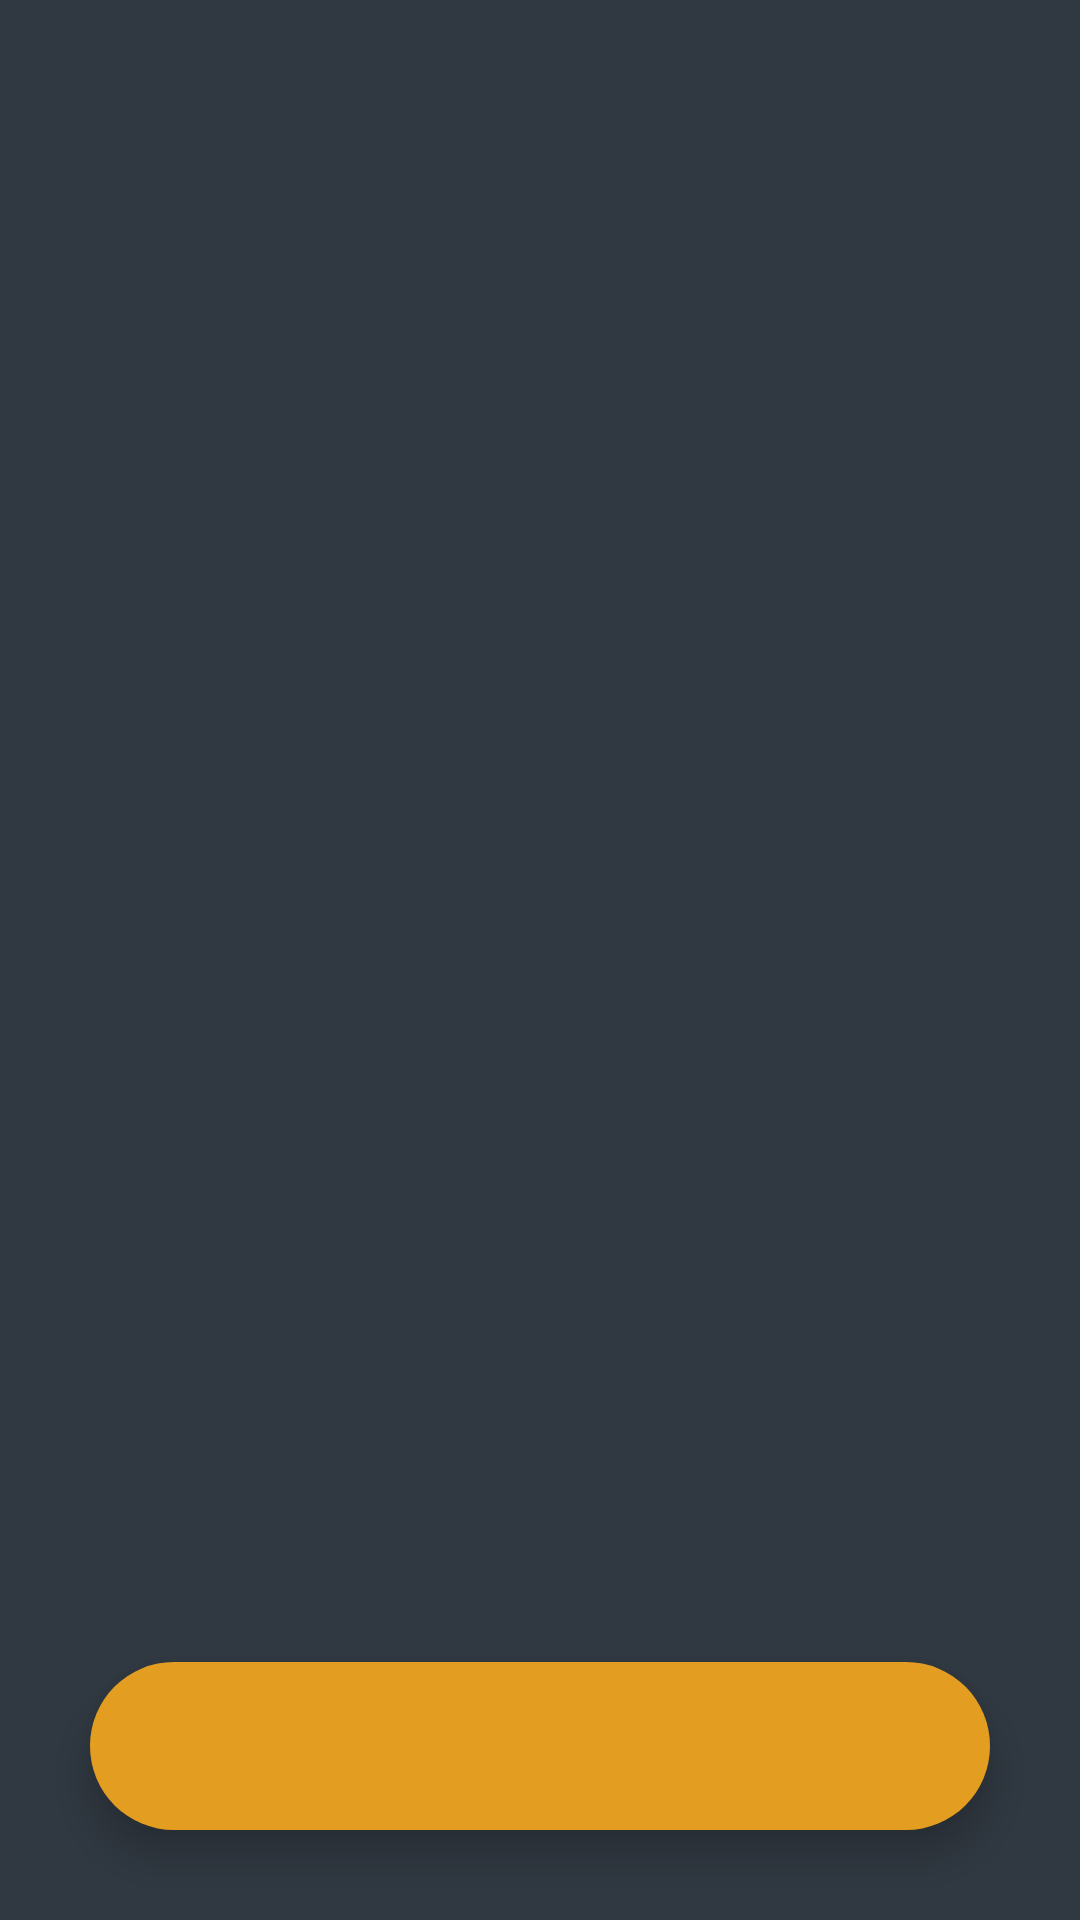

Produce the Android XML layout that renders to this screen, including the resource entries it uses.
<!-- AndroidManifest.xml: application theme Theme.PhotoAndroid60 -->
<!-- res/layout/activity_tag_menu.xml -->
<?xml version="1.0" encoding="utf-8"?>
<androidx.constraintlayout.widget.ConstraintLayout xmlns:android="http://schemas.android.com/apk/res/android"
    xmlns:app="http://schemas.android.com/apk/res-auto"
    xmlns:tools="http://schemas.android.com/tools"
    android:layout_width="match_parent"
    android:layout_height="match_parent"
    tools:context=".tagMenu">
    <ListView
        android:id="@+id/list"
        android:layout_width="match_parent"
        android:layout_height="match_parent"
        app:layout_constraintBottom_toTopOf="@+id/bottom_navigation"/>
    <com.google.android.material.bottomnavigation.BottomNavigationView
        android:id="@+id/bottom_navigation"
        android:layout_width="match_parent"
        android:layout_height="wrap_content"
        app:layout_constraintBottom_toBottomOf="parent"
        app:layout_constraintEnd_toEndOf="parent"
        app:layout_constraintStart_toStartOf="parent"
        app:menu="@menu/tagmenu"
        app:itemIconSize="35dp"
        app:labelVisibilityMode="unlabeled"
        android:elevation="2dp"
        android:layout_margin="30dp"
        android:background="@drawable/round_corners"
        app:itemIconTint="@drawable/item_selector"
        />
</androidx.constraintlayout.widget.ConstraintLayout>
<!-- resources referenced by this layout -->
<resources>
  <!-- drawable item_selector (drawable) -->
  <?xml version="1.0" encoding="utf-8"?>
  <selector xmlns:android="http://schemas.android.com/apk/res/android">
      <item android:state_pressed="true" android:color="@color/white"/>
      <item android:state_checked="true" android:color="@color/white"/>
      <item android:color="#5D4218"/>
  </selector>
  <!-- drawable round_corners (drawable) -->
  <?xml version="1.0" encoding="utf-8"?>
  <shape xmlns:android="http://schemas.android.com/apk/res/android"
      android:shape="rectangle">
      <solid android:color="@color/mustard_yellow"/>
      <corners android:radius="100dp"/>
  </shape>
  <style name="Theme.PhotoAndroid60" parent="Theme.MaterialComponents.DayNight.DarkActionBar">
          
          <item name="colorPrimary">@color/mustard_yellow</item>
          <item name="colorPrimaryVariant">@color/mustard_yellow</item>
          <item name="colorOnPrimary">@color/mustard_yellow</item>
          
          <item name="colorSecondary">@color/teal_200</item>
          <item name="colorSecondaryVariant">@color/teal_700</item>
          <item name="colorOnSecondary">@color/black</item>
          
          <item name="android:statusBarColor" tools:targetApi="l">?attr/colorPrimaryVariant</item>
          
          <item name="android:colorBackground">@color/dark_background</item>
          <item name="android:textColor">#FFFFFF</item>
      </style>
  <color name="white">#FFFFFFFF</color>
  <color name="mustard_yellow">#E39E22</color>
  <color name="teal_200">#FF03DAC5</color>
  <color name="teal_700">#FF018786</color>
  <color name="black">#FF000000</color>
  <color name="dark_background">#303841</color>
</resources>
